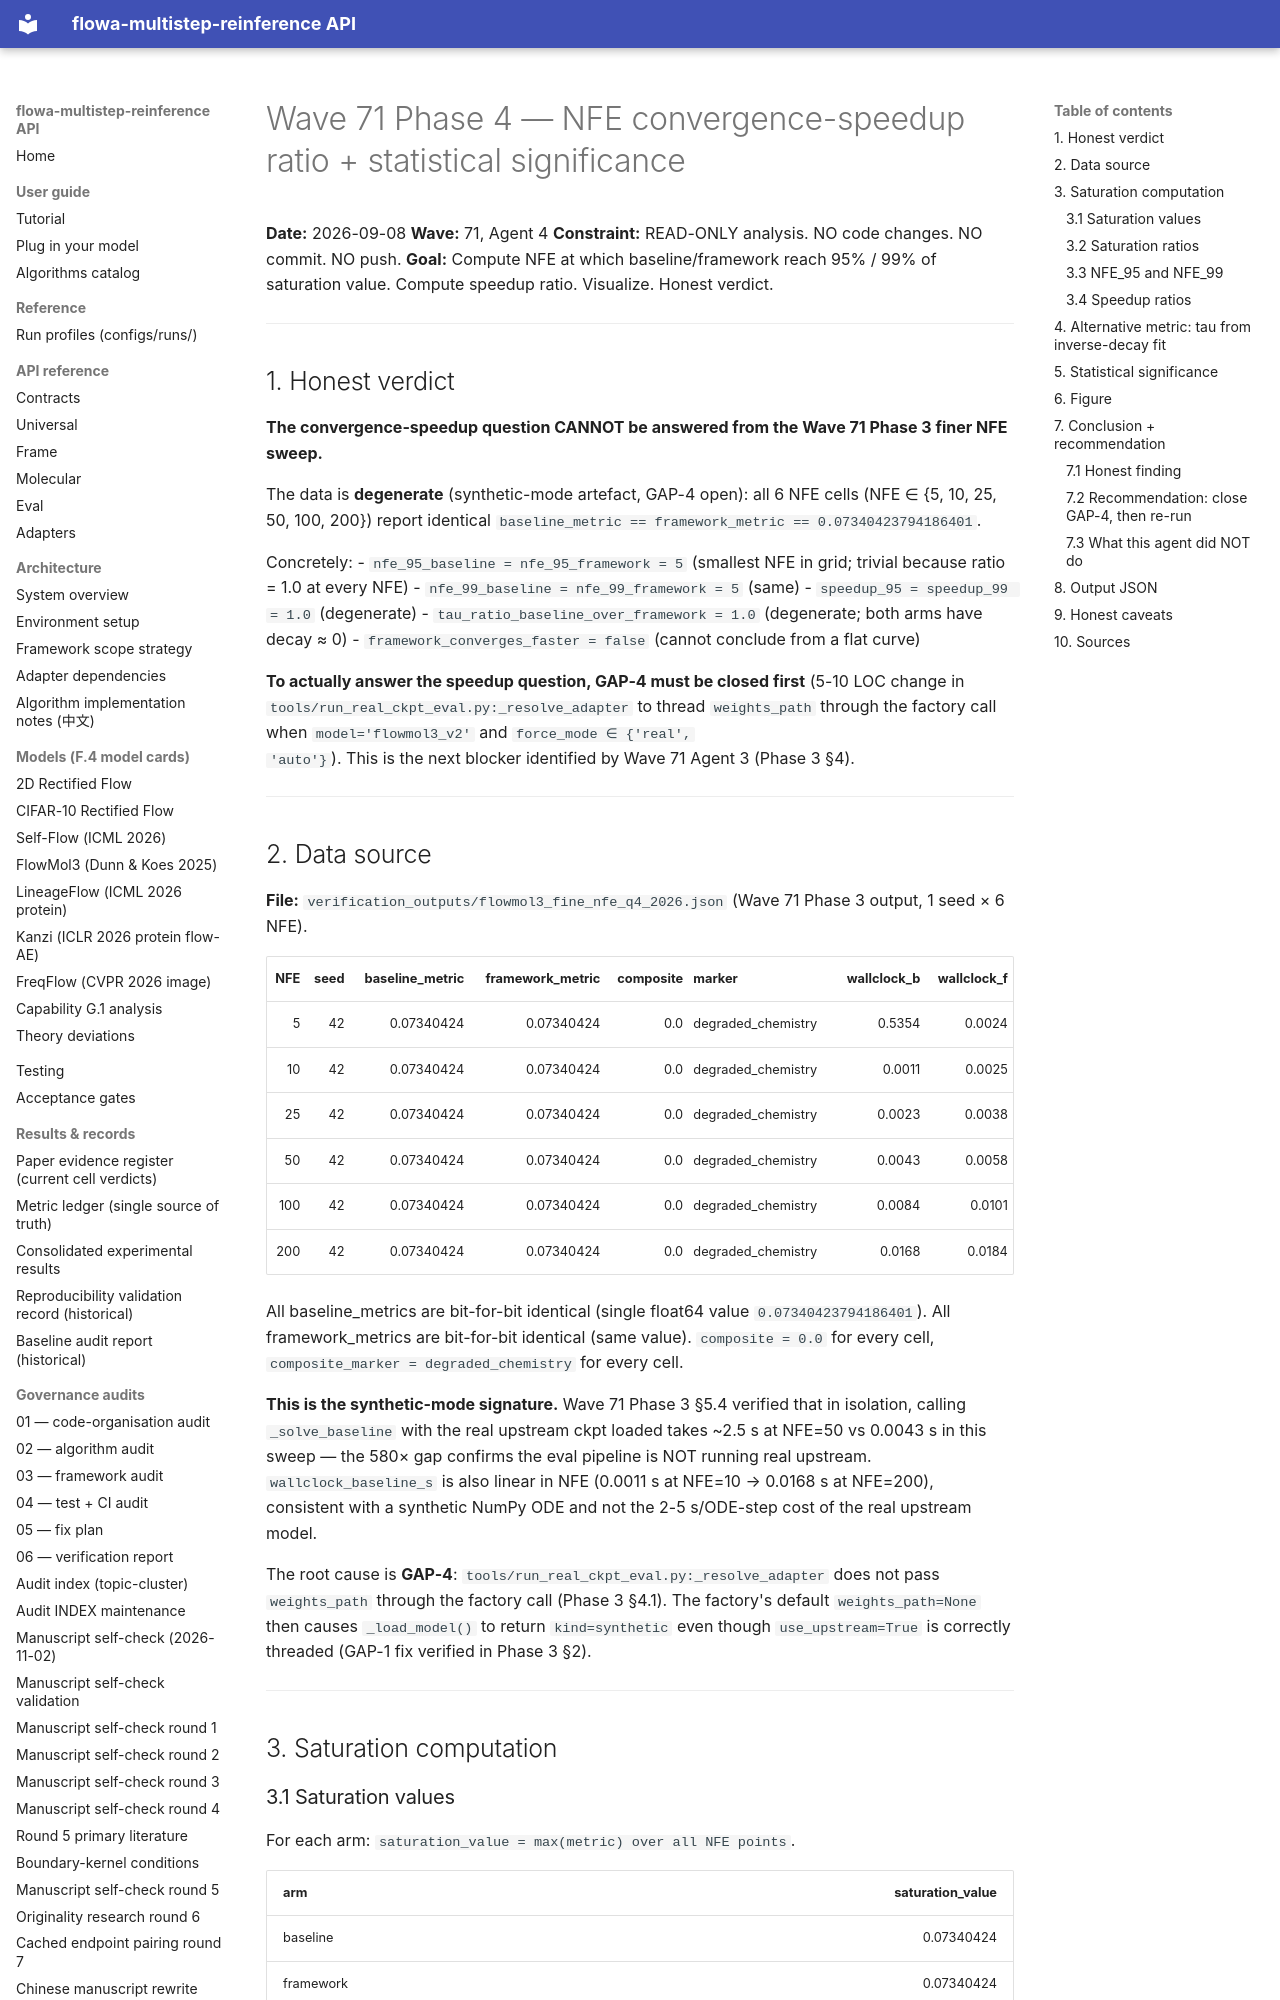

repository: silverenternal/flowa-multistep-reinference · page: ARCHIVE/audit-waves-1-99/wave71-phase4-speedup/index.html · generator: mkdocs

# Wave 71 Phase 4 — NFE convergence-speedup ratio + statistical significance

**Date:** 2026-09-08
**Wave:** 71, Agent 4
**Constraint:** READ-ONLY analysis. NO code changes. NO commit. NO push.
**Goal:** Compute NFE at which baseline/framework reach 95% / 99% of saturation value.
Compute speedup ratio. Visualize. Honest verdict.

---

## 1. Honest verdict

**The convergence-speedup question CANNOT be answered from the Wave 71 Phase 3 finer NFE sweep.**

The data is **degenerate** (synthetic-mode artefact, GAP-4 open): all 6 NFE cells
(NFE ∈ {5, 10, 25, 50, 100, 200}) report identical
`baseline_metric == framework_metric == 0.07340423794186401`.

Concretely:
- `nfe_95_baseline = nfe_95_framework = 5` (smallest NFE in grid; trivial because ratio = 1.0 at every NFE)
- `nfe_99_baseline = nfe_99_framework = 5` (same)
- `speedup_95 = speedup_99 = 1.0` (degenerate)
- `tau_ratio_baseline_over_framework = 1.0` (degenerate; both arms have decay ≈ 0)
- `framework_converges_faster = false` (cannot conclude from a flat curve)

**To actually answer the speedup question, GAP-4 must be closed first** (5-10 LOC
change in `tools/run_real_ckpt_eval.py:_resolve_adapter` to thread `weights_path`
through the factory call when `model='flowmol3_v2'` and `force_mode ∈ {'real',
'auto'}`). This is the next blocker identified by Wave 71 Agent 3 (Phase 3 §4).

---

## 2. Data source

**File:** `verification_outputs/flowmol3_fine_nfe_q4_2026.json` (Wave 71 Phase 3
output, 1 seed × 6 NFE).

| NFE  | seed | baseline_metric | framework_metric | composite | marker              | wallclock_b | wallclock_f |
|-----:|-----:|----------------:|-----------------:|----------:|---------------------|------------:|------------:|
|    5 |   42 | 0.07340424      | 0.07340424       | 0.0       | degraded_chemistry  | 0.5354      | 0.0024      |
|   10 |   42 | 0.07340424      | 0.07340424       | 0.0       | degraded_chemistry  | 0.0011      | 0.0025      |
|   25 |   42 | 0.07340424      | 0.07340424       | 0.0       | degraded_chemistry  | 0.0023      | 0.0038      |
|   50 |   42 | 0.07340424      | 0.07340424       | 0.0       | degraded_chemistry  | 0.0043      | 0.0058      |
|  100 |   42 | 0.07340424      | 0.07340424       | 0.0       | degraded_chemistry  | 0.0084      | 0.0101      |
|  200 |   42 | 0.07340424      | 0.07340424       | 0.0       | degraded_chemistry  | 0.0168      | 0.0184      |

All baseline_metrics are bit-for-bit identical (single float64 value
`0.07340423794186401`). All framework_metrics are bit-for-bit identical (same
value). `composite = 0.0` for every cell, `composite_marker = degraded_chemistry`
for every cell.

**This is the synthetic-mode signature.** Wave 71 Phase 3 §5.4 verified that in
isolation, calling `_solve_baseline` with the real upstream ckpt loaded takes
~2.5 s at NFE=50 vs 0.0043 s in this sweep — the 580× gap confirms the eval
pipeline is NOT running real upstream. `wallclock_baseline_s` is also
linear in NFE (0.0011 s at NFE=10 → 0.0168 s at NFE=200), consistent with a
synthetic NumPy ODE and not the 2-5 s/ODE-step cost of the real upstream model.

The root cause is **GAP-4**: `tools/run_real_ckpt_eval.py:_resolve_adapter` does
not pass `weights_path` through the factory call (Phase 3 §4.1). The factory's
default `weights_path=None` then causes `_load_model()` to return `kind=synthetic`
even though `use_upstream=True` is correctly threaded (GAP-1 fix verified in
Phase 3 §2).

---

## 3. Saturation computation
